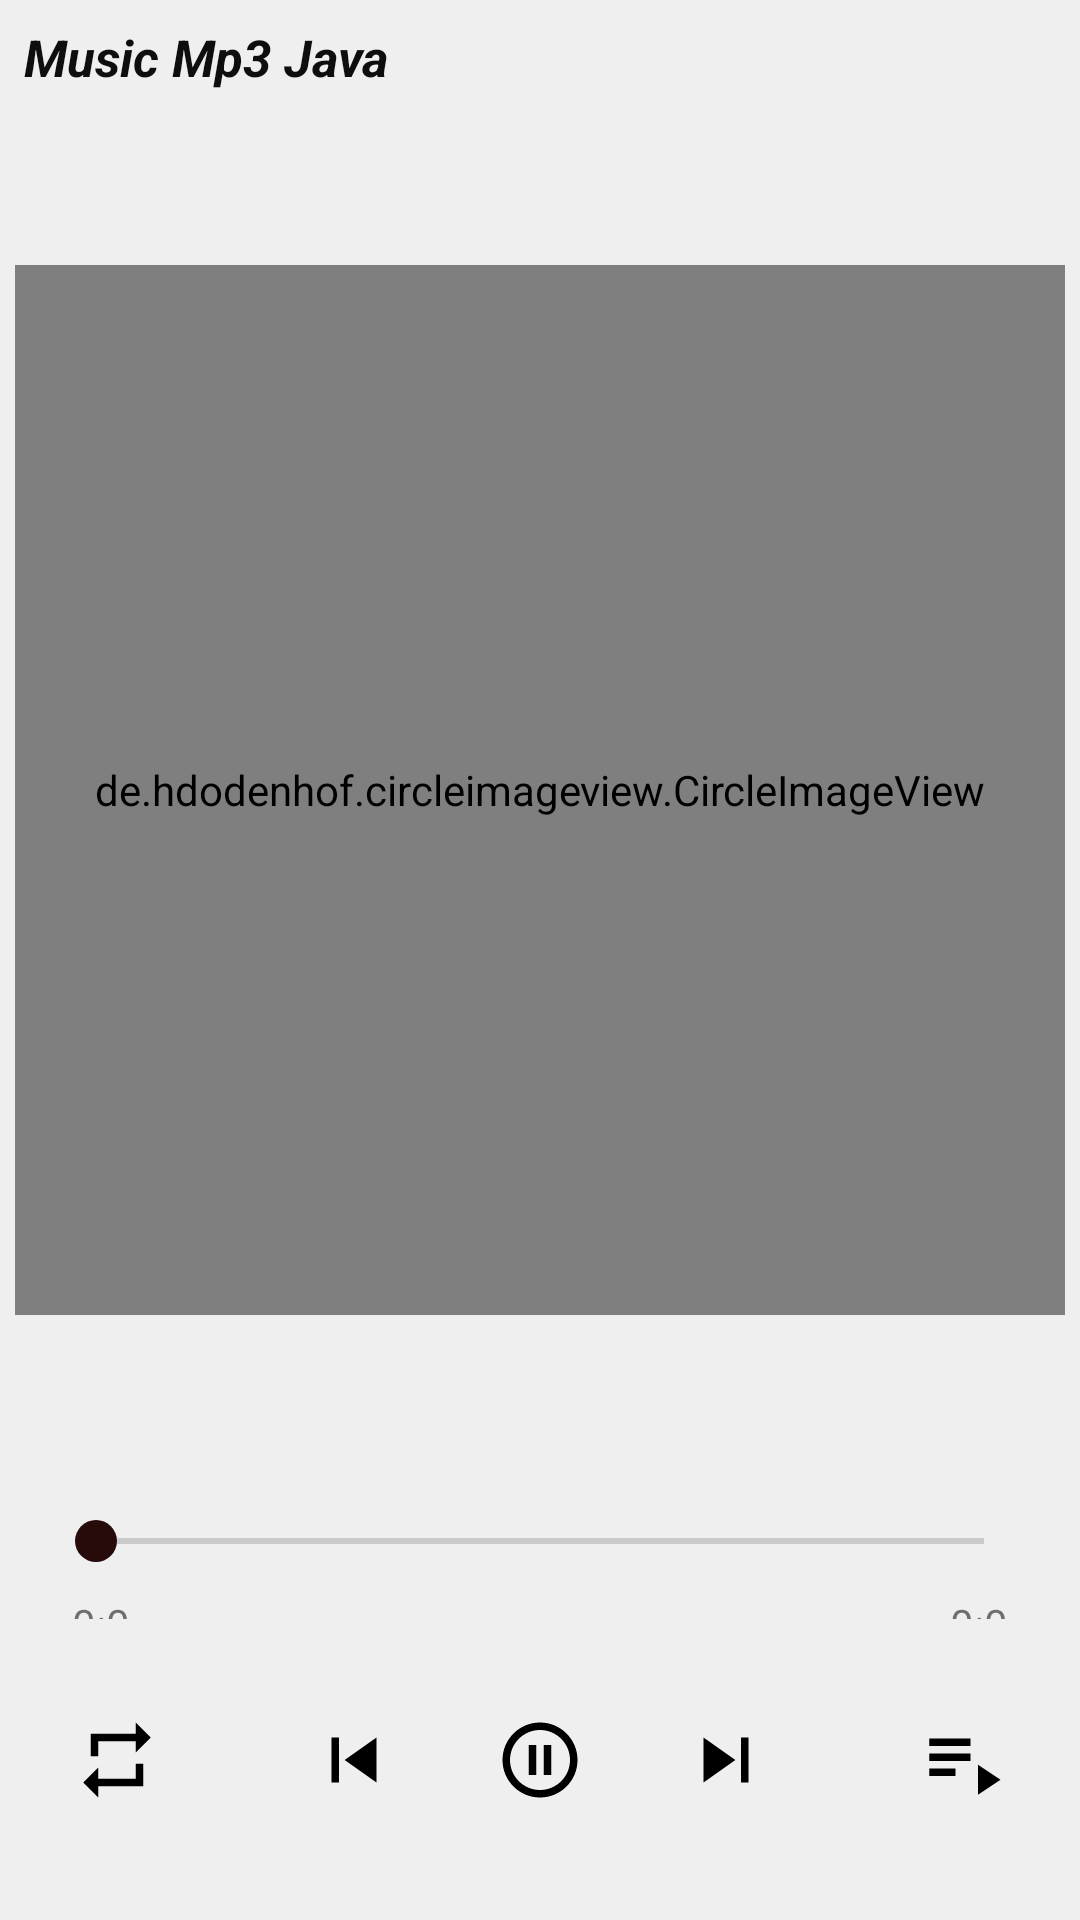

Here is an Android app screen rendered from its layout file. Give the layout XML and the strings, colors and styles it references.
<!-- AndroidManifest.xml: application theme Theme.MusicMp3Java -->
<!-- res/layout/activity_player.xml -->
<?xml version="1.0" encoding="utf-8"?>
<androidx.constraintlayout.widget.ConstraintLayout xmlns:android="http://schemas.android.com/apk/res/android"
    xmlns:app="http://schemas.android.com/apk/res-auto"
    xmlns:tools="http://schemas.android.com/tools"
    android:id="@+id/activity_playerView"
    android:layout_width="match_parent"
    android:layout_height="match_parent"
    android:background="#EFEFEF"
    tools:context=".play.PlayerActivity">

    <androidx.constraintlayout.widget.ConstraintLayout
        android:id="@+id/headWrapper"
        android:layout_width="match_parent"
        android:layout_height="0dp"
        android:layout_marginHorizontal="8dp"
        app:layout_constraintEnd_toEndOf="parent"
        app:layout_constraintHeight_percent="0.06"
        app:layout_constraintStart_toStartOf="parent"
        app:layout_constraintTop_toTopOf="parent">

        <TextView
            android:id="@+id/songNameView"
            android:layout_width="0dp"
            android:layout_height="match_parent"
            android:ellipsize="marquee"
            android:gravity="center_vertical"
            android:marqueeRepeatLimit="marquee_forever"
            android:singleLine="true"
            android:text="@string/app_name"
            android:textColor="#0E0E0E"
            android:textSize="17dp"
            android:textStyle="italic|bold"
            app:layout_constraintEnd_toEndOf="parent"
            app:layout_constraintHorizontal_bias="0.0"
            app:layout_constraintStart_toStartOf="parent"
            tools:layout_editor_absoluteY="0dp" />
    </androidx.constraintlayout.widget.ConstraintLayout>

    <androidx.constraintlayout.widget.ConstraintLayout
        android:id="@+id/artworkWrapper"
        android:layout_width="350dp"
        android:layout_height="350dp"
        android:layout_marginTop="50dp"
        app:layout_constraintBottom_toBottomOf="parent"
        app:layout_constraintEnd_toEndOf="parent"
        app:layout_constraintHeight_percent="0.4"
        app:layout_constraintStart_toStartOf="parent"
        app:layout_constraintTop_toBottomOf="@+id/headWrapper"
        app:layout_constraintVertical_bias="0">

        <de.hdodenhof.circleimageview.CircleImageView
            android:id="@+id/artworkView"
            android:layout_width="match_parent"
            android:layout_height="match_parent"
            android:padding="4sp"
            android:src="@drawable/bg"
            app:civ_border_color="?attr/colorPrimary"
            app:civ_border_overlay="true"
            app:civ_border_width="2dp" />
    </androidx.constraintlayout.widget.ConstraintLayout>

    <androidx.constraintlayout.widget.ConstraintLayout
        android:id="@+id/seekbarWrapper"
        android:layout_width="match_parent"
        android:layout_height="0dp"
        android:layout_marginTop="50dp"
        android:paddingHorizontal="16dp"
        app:layout_constraintBottom_toBottomOf="parent"
        app:layout_constraintHeight_percent="0.08"
        app:layout_constraintTop_toBottomOf="@id/artworkWrapper"
        app:layout_constraintVertical_bias="0">

        <SeekBar
            android:id="@+id/seekbar"
            android:layout_width="match_parent"
            android:layout_height="wrap_content"
            android:maxHeight="4dp"
            android:minHeight="20dp"
            android:progressTint="#AFAFAF"
            android:thumb="@drawable/seek_thumb"
            app:layout_constraintBottom_toBottomOf="parent"
            app:layout_constraintTop_toTopOf="parent"
            app:layout_constraintVertical_bias="0.488"
            tools:layout_editor_absoluteX="16dp" />

        <TextView
            android:id="@+id/progressView"
            android:layout_width="wrap_content"
            android:layout_height="wrap_content"
            android:layout_marginStart="8dp"
            android:layout_marginTop="8dp"
            android:text="0:0"
            app:layout_constraintStart_toStartOf="parent"
            app:layout_constraintTop_toBottomOf="@+id/seekbar" />

        <TextView
            android:id="@+id/durationView"
            android:layout_width="wrap_content"
            android:layout_height="wrap_content"
            android:layout_marginTop="8dp"
            android:layout_marginEnd="8dp"
            android:text="0:0"
            app:layout_constraintEnd_toEndOf="parent"
            app:layout_constraintTop_toBottomOf="@+id/seekbar" />

    </androidx.constraintlayout.widget.ConstraintLayout>

    <androidx.constraintlayout.widget.ConstraintLayout
        android:id="@+id/controlWrapper"
        android:layout_width="match_parent"
        android:layout_height="0dp"
        android:layout_marginHorizontal="16dp"
        android:layout_marginTop="15dp"
        app:layout_constraintBottom_toBottomOf="parent"
        app:layout_constraintHeight_percent="0.1"
        app:layout_constraintTop_toBottomOf="@id/seekbarWrapper"
        app:layout_constraintVertical_bias="0">

        <TextView
            android:id="@+id/repeatModeBtn"
            android:layout_width="wrap_content"
            android:layout_height="wrap_content"
            android:padding="8dp"
            app:drawableStartCompat="@drawable/ic_repeat"
            app:layout_constraintBottom_toBottomOf="parent"
            app:layout_constraintStart_toStartOf="parent"
            app:layout_constraintTop_toTopOf="parent" />

        <TextView
            android:id="@+id/skipPreviousBtn"
            android:layout_width="wrap_content"
            android:layout_height="wrap_content"
            android:layout_marginEnd="8dp"
            android:padding="16dp"
            app:drawableStartCompat="@drawable/ic_skip_previous"
            app:layout_constraintBottom_toBottomOf="parent"
            app:layout_constraintEnd_toStartOf="@id/playPauseBtn"
            app:layout_constraintTop_toTopOf="parent" />

        <TextView
            android:id="@+id/playPauseBtn"
            android:layout_width="wrap_content"
            android:layout_height="wrap_content"
            android:padding="8dp"
            app:drawableStartCompat="@drawable/ic_pause_circle"
            app:layout_constraintBottom_toBottomOf="parent"
            app:layout_constraintEnd_toEndOf="parent"
            app:layout_constraintStart_toStartOf="parent"
            app:layout_constraintTop_toTopOf="parent" />

        <TextView
            android:id="@+id/skipNextBtn"
            android:layout_width="wrap_content"
            android:layout_height="wrap_content"
            android:layout_marginStart="8dp"
            android:padding="16dp"
            app:drawableStartCompat="@drawable/ic_skip_next"
            app:layout_constraintBottom_toBottomOf="parent"
            app:layout_constraintStart_toEndOf="@id/playPauseBtn"
            app:layout_constraintTop_toTopOf="parent" />

        <TextView
            android:id="@+id/playlistBtn"
            android:layout_width="wrap_content"
            android:layout_height="wrap_content"
            android:padding="8dp"
            app:drawableStartCompat="@drawable/ic_playlist_play"
            app:layout_constraintBottom_toBottomOf="parent"
            app:layout_constraintEnd_toEndOf="parent"
            app:layout_constraintTop_toTopOf="parent"
            app:layout_constraintVertical_bias="0.515" />
    </androidx.constraintlayout.widget.ConstraintLayout>

</androidx.constraintlayout.widget.ConstraintLayout>
<!-- resources referenced by this layout -->
<resources>
  <!-- drawable bg: webp bitmap (drawable, 21588 bytes) -->
  <!-- drawable ic_pause_circle (drawable) -->
  <vector android:height="30dp" android:tint="#000000"
      android:viewportHeight="24" android:viewportWidth="24"
      android:width="30dp" xmlns:android="http://schemas.android.com/apk/res/android">
      <path android:fillColor="@android:color/black" android:pathData="M9,16h2L11,8L9,8v8zM12,2C6.48,2 2,6.48 2,12s4.48,10 10,10 10,-4.48 10,-10S17.52,2 12,2zM12,20c-4.41,0 -8,-3.59 -8,-8s3.59,-8 8,-8 8,3.59 8,8 -3.59,8 -8,8zM13,16h2L15,8h-2v8z"/>
  </vector>
  <!-- drawable ic_playlist_play (drawable) -->
  <vector android:autoMirrored="true" android:height="30dp"
      android:tint="#000000" android:viewportHeight="24"
      android:viewportWidth="24" android:width="30dp" xmlns:android="http://schemas.android.com/apk/res/android">
      <path android:fillColor="@android:color/black" android:pathData="M3,10h11v2h-11z"/>
      <path android:fillColor="@android:color/black" android:pathData="M3,6h11v2h-11z"/>
      <path android:fillColor="@android:color/black" android:pathData="M3,14h7v2h-7z"/>
      <path android:fillColor="@android:color/black" android:pathData="M16,13l0,8l6,-4z"/>
  </vector>
  <!-- drawable ic_repeat (drawable) -->
  <vector android:height="30dp" android:tint="#000000"
      android:viewportHeight="24" android:viewportWidth="24"
      android:width="30dp" xmlns:android="http://schemas.android.com/apk/res/android">
      <path android:fillColor="@android:color/black" android:pathData="M7,7h10v3l4,-4 -4,-4v3L5,5v6h2L7,7zM17,17L7,17v-3l-4,4 4,4v-3h12v-6h-2v4z"/>
  </vector>
  <!-- drawable ic_skip_next (drawable) -->
  <vector android:height="30dp" android:tint="#000000"
      android:viewportHeight="24" android:viewportWidth="24"
      android:width="30dp" xmlns:android="http://schemas.android.com/apk/res/android">
      <path android:fillColor="@android:color/black" android:pathData="M6,18l8.5,-6L6,6v12zM16,6v12h2V6h-2z"/>
  </vector>
  <!-- drawable ic_skip_previous (drawable) -->
  <vector android:height="30dp" android:tint="#000000"
      android:viewportHeight="24" android:viewportWidth="24"
      android:width="30dp" xmlns:android="http://schemas.android.com/apk/res/android">
      <path android:fillColor="@android:color/black" android:pathData="M6,6h2v12L6,18zM9.5,12l8.5,6L18,6z"/>
  </vector>
  <!-- drawable seek_thumb (drawable) -->
  <?xml version="1.0" encoding="utf-8"?>
  <shape xmlns:android="http://schemas.android.com/apk/res/android"
      android:shape="oval">
      <size android:height="14dp"
          android:width="14dp"/>
      <solid android:color="#270A0A"/>
  </shape>
  <string name="app_name">Music Mp3 Java</string>
  <style name="Theme.MusicMp3Java" parent="Theme.MaterialComponents.DayNight.NoActionBar">
          
          <item name="colorPrimary">@color/purple_500</item>
          <item name="colorPrimaryVariant">@color/purple_700</item>
          <item name="colorOnPrimary">@color/white</item>
          
          <item name="colorSecondary">@color/teal_200</item>
          <item name="colorSecondaryVariant">@color/teal_700</item>
          <item name="colorOnSecondary">@color/black</item>
          
          <item name="android:statusBarColor">?attr/colorPrimaryVariant</item>
          
      </style>
  <!-- not gathered from this repository: default colours our renderer supplied (Android Studio template values) -->
  <color name="purple_500">#FF6200EE</color>
  <color name="purple_700">#FF3700B3</color>
  <color name="teal_200">#FF03DAC5</color>
  <color name="teal_700">#FF018786</color>
  <color name="black">#FF000000</color>
  <color name="white">#FFFFFFFF</color>
</resources>
